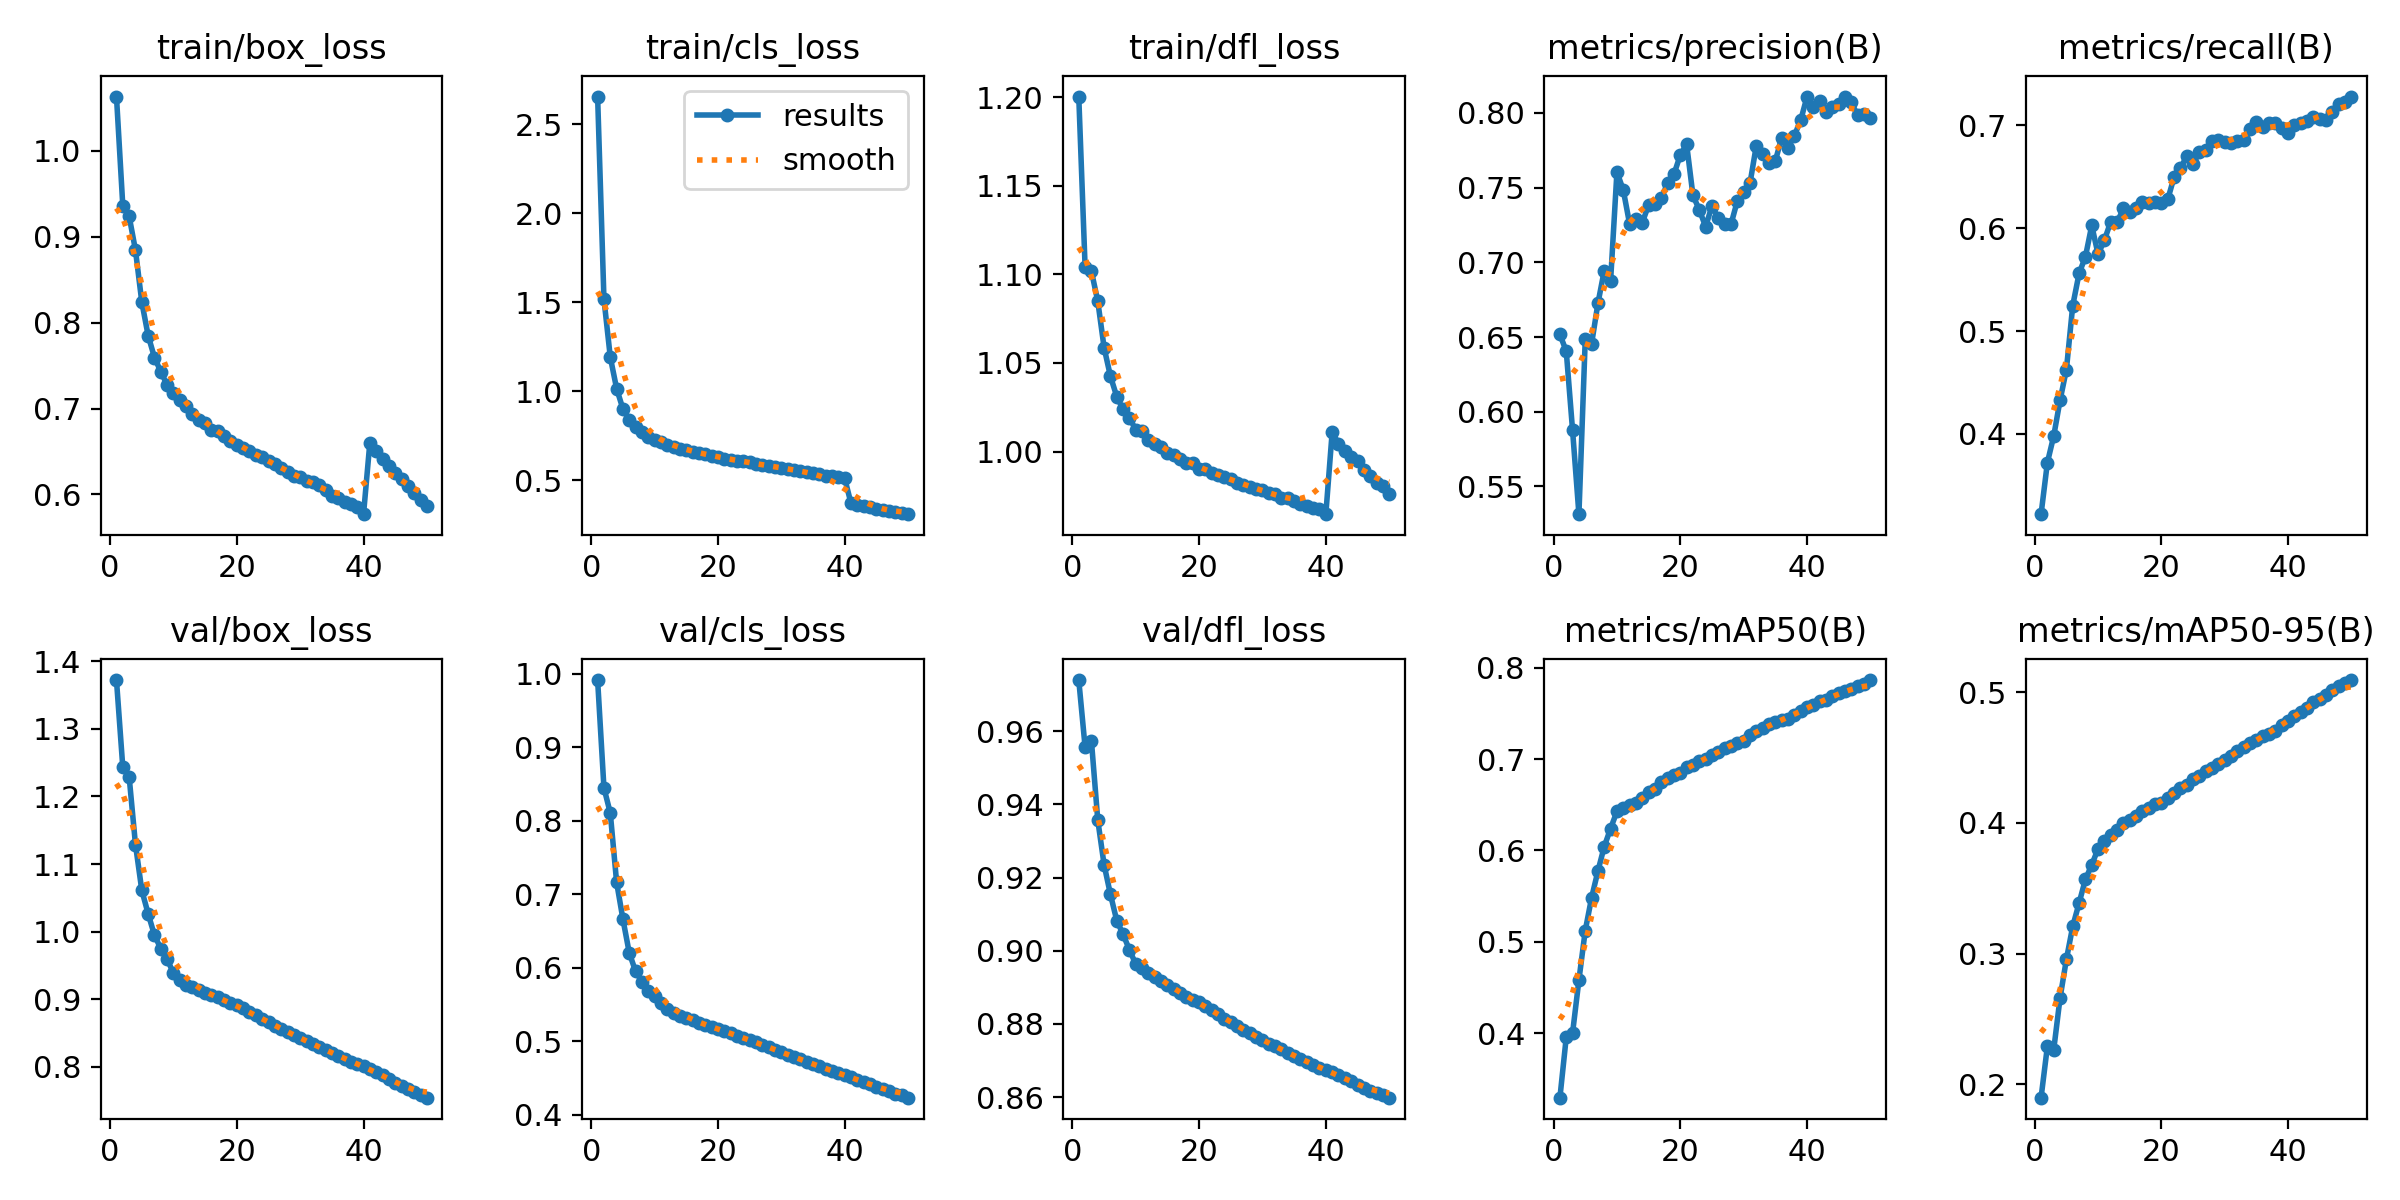

Source data for this figure (header and first rows):
epoch, train/box_loss, train/cls_loss, train/dfl_loss, metrics/precision(B), metrics/recall(B), metrics/mAP50(B), metrics/mAP50-95(B), val/box_loss, val/cls_loss, val/dfl_loss, lr/pg0, lr/pg1, lr/pg2
1, 1.063, 2.657, 1.2, 0.6517, 0.322, 0.3293, 0.1898, 1.372, 0.9912, 0.974, 0.003333, 0.003333, 0.003333
2, 0.9361, 1.518, 1.104, 0.6405, 0.3722, 0.3955, 0.2292, 1.243, 0.8446, 0.9556, 0.006534, 0.006534, 0.006534
3, 0.9239, 1.193, 1.102, 0.5874, 0.3981, 0.4002, 0.2266, 1.229, 0.8104, 0.9573, 0.009603, 0.009603, 0.009603
4, 0.8844, 1.015, 1.085, 0.5314, 0.4328, 0.4581, 0.2662, 1.129, 0.7162, 0.9357, 0.009406, 0.009406, 0.009406
5, 0.8239, 0.9009, 1.059, 0.6485, 0.4626, 0.5123, 0.2957, 1.061, 0.6658, 0.9235, 0.009406, 0.009406, 0.009406
6, 0.785, 0.8398, 1.042, 0.6454, 0.5249, 0.5482, 0.3209, 1.027, 0.62, 0.9154, 0.009208, 0.009208, 0.009208
7, 0.7594, 0.7996, 1.031, 0.6725, 0.5561, 0.5775, 0.3387, 0.9947, 0.595, 0.9082, 0.00901, 0.00901, 0.00901
8, 0.7429, 0.7705, 1.024, 0.6945, 0.5723, 0.6043, 0.3569, 0.9751, 0.5812, 0.9045, 0.008812, 0.008812, 0.008812
9, 0.7274, 0.7463, 1.019, 0.6876, 0.6028, 0.6241, 0.368, 0.9594, 0.5684, 0.9002, 0.008614, 0.008614, 0.008614
10, 0.7182, 0.7281, 1.012, 0.7604, 0.5747, 0.6428, 0.3802, 0.9385, 0.5611, 0.8963, 0.008416, 0.008416, 0.008416
11, 0.7104, 0.7152, 1.011, 0.7484, 0.5885, 0.6469, 0.3865, 0.9284, 0.5514, 0.8952, 0.008218, 0.008218, 0.008218
12, 0.703, 0.6998, 1.006, 0.7257, 0.6065, 0.6497, 0.3907, 0.9219, 0.544, 0.894, 0.00802, 0.00802, 0.00802
13, 0.6932, 0.689, 1.004, 0.7294, 0.6057, 0.6524, 0.3945, 0.9175, 0.5387, 0.8928, 0.007822, 0.007822, 0.007822
14, 0.6866, 0.6781, 1.003, 0.7266, 0.6194, 0.657, 0.3998, 0.9134, 0.5348, 0.8917, 0.007624, 0.007624, 0.007624
15, 0.683, 0.6688, 0.9993, 0.7384, 0.6158, 0.6645, 0.4022, 0.9101, 0.5315, 0.8905, 0.007426, 0.007426, 0.007426
16, 0.6753, 0.6618, 0.9983, 0.7393, 0.6196, 0.6676, 0.4056, 0.9066, 0.5286, 0.8895, 0.007228, 0.007228, 0.007228
17, 0.6737, 0.6545, 0.9961, 0.7428, 0.6257, 0.6754, 0.4092, 0.9029, 0.5255, 0.8885, 0.00703, 0.00703, 0.00703
18, 0.6682, 0.6464, 0.9934, 0.753, 0.6248, 0.6792, 0.4115, 0.8992, 0.5223, 0.8874, 0.006832, 0.006832, 0.006832
19, 0.6618, 0.6394, 0.9933, 0.759, 0.6259, 0.6823, 0.4142, 0.8949, 0.5194, 0.8866, 0.006634, 0.006634, 0.006634
20, 0.6574, 0.6301, 0.9904, 0.7718, 0.6248, 0.6845, 0.4156, 0.8914, 0.5165, 0.886, 0.006436, 0.006436, 0.006436
21, 0.6536, 0.6213, 0.9899, 0.7791, 0.6281, 0.6917, 0.419, 0.8865, 0.5138, 0.8849, 0.006238, 0.006238, 0.006238
22, 0.6499, 0.6163, 0.9881, 0.7449, 0.6498, 0.6939, 0.4229, 0.8812, 0.511, 0.8838, 0.00604, 0.00604, 0.00604
23, 0.6458, 0.6082, 0.9869, 0.7352, 0.6584, 0.6976, 0.4265, 0.8761, 0.5076, 0.8826, 0.005842, 0.005842, 0.005842
24, 0.644, 0.6073, 0.9855, 0.7239, 0.6701, 0.7006, 0.4289, 0.8709, 0.5046, 0.8814, 0.005644, 0.005644, 0.005644
25, 0.6392, 0.6022, 0.9847, 0.7377, 0.6629, 0.7043, 0.4333, 0.8662, 0.5018, 0.8804, 0.005446, 0.005446, 0.005446
26, 0.6349, 0.594, 0.9823, 0.7296, 0.6738, 0.7083, 0.4361, 0.861, 0.4986, 0.8793, 0.005248, 0.005248, 0.005248
27, 0.6304, 0.5868, 0.981, 0.7257, 0.676, 0.7127, 0.4396, 0.8566, 0.4954, 0.8784, 0.00505, 0.00505, 0.00505
28, 0.6264, 0.5815, 0.9802, 0.7254, 0.6847, 0.7147, 0.442, 0.8515, 0.492, 0.8775, 0.004852, 0.004852, 0.004852
29, 0.6217, 0.5753, 0.9791, 0.741, 0.6857, 0.7174, 0.4451, 0.847, 0.4888, 0.8765, 0.004654, 0.004654, 0.004654
30, 0.6206, 0.5697, 0.9786, 0.7468, 0.684, 0.7203, 0.4483, 0.8423, 0.4857, 0.8755, 0.004456, 0.004456, 0.004456
31, 0.6159, 0.5641, 0.9764, 0.7528, 0.6829, 0.7263, 0.4515, 0.8377, 0.4818, 0.8746, 0.004258, 0.004258, 0.004258
32, 0.6139, 0.5594, 0.9758, 0.7781, 0.6845, 0.7313, 0.4548, 0.834, 0.4784, 0.8739, 0.00406, 0.00406, 0.00406
33, 0.6104, 0.5536, 0.9739, 0.7728, 0.6861, 0.7346, 0.4579, 0.8296, 0.4754, 0.8731, 0.003862, 0.003862, 0.003862
34, 0.6052, 0.5471, 0.9736, 0.7664, 0.6964, 0.7381, 0.4611, 0.825, 0.4721, 0.8721, 0.003664, 0.003664, 0.003664
35, 0.5987, 0.5391, 0.9722, 0.7678, 0.7036, 0.7406, 0.4636, 0.8207, 0.4687, 0.8713, 0.003466, 0.003466, 0.003466
36, 0.5961, 0.5342, 0.9707, 0.7836, 0.6981, 0.7425, 0.4667, 0.8169, 0.4658, 0.8704, 0.003268, 0.003268, 0.003268
37, 0.5914, 0.5268, 0.9693, 0.7767, 0.7027, 0.7437, 0.4684, 0.8121, 0.4628, 0.8696, 0.00307, 0.00307, 0.00307
38, 0.5892, 0.5219, 0.9683, 0.7848, 0.7027, 0.7485, 0.4706, 0.8074, 0.4597, 0.8688, 0.002872, 0.002872, 0.002872
39, 0.5851, 0.5167, 0.9676, 0.7951, 0.6973, 0.7532, 0.4753, 0.8044, 0.4569, 0.8681, 0.002674, 0.002674, 0.002674
40, 0.5769, 0.5112, 0.9647, 0.8108, 0.6927, 0.7567, 0.4778, 0.8013, 0.4539, 0.8674, 0.002476, 0.002476, 0.002476
41, 0.6604, 0.3706, 1.011, 0.8037, 0.7006, 0.7592, 0.4815, 0.7976, 0.4511, 0.8667, 0.002278, 0.002278, 0.002278
42, 0.6506, 0.3616, 1.004, 0.8082, 0.7023, 0.7635, 0.4845, 0.7932, 0.448, 0.8659, 0.00208, 0.00208, 0.00208
43, 0.6414, 0.3553, 1, 0.8004, 0.7044, 0.7653, 0.4876, 0.7877, 0.4447, 0.8651, 0.001882, 0.001882, 0.001882
44, 0.6326, 0.3477, 0.9972, 0.8039, 0.7081, 0.7689, 0.4924, 0.7823, 0.4415, 0.8643, 0.001684, 0.001684, 0.001684
45, 0.6253, 0.3397, 0.9947, 0.8057, 0.7066, 0.7723, 0.4952, 0.777, 0.4383, 0.8634, 0.001486, 0.001486, 0.001486
46, 0.618, 0.3336, 0.9895, 0.811, 0.7054, 0.7745, 0.4976, 0.772, 0.4349, 0.8625, 0.001288, 0.001288, 0.001288
47, 0.61, 0.3283, 0.9862, 0.8072, 0.7134, 0.7768, 0.5016, 0.7671, 0.4319, 0.8618, 0.00109, 0.00109, 0.00109
48, 0.6011, 0.321, 0.9824, 0.7983, 0.7208, 0.7804, 0.5048, 0.7627, 0.4289, 0.8611, 0.000892, 0.000892, 0.000892
49, 0.5937, 0.3159, 0.9803, 0.7994, 0.7226, 0.7826, 0.507, 0.7587, 0.4263, 0.8605, 0.000694, 0.000694, 0.000694
50, 0.587, 0.3098, 0.9758, 0.7967, 0.7281, 0.7867, 0.5094, 0.7546, 0.4233, 0.8598, 0.000496, 0.000496, 0.000496
